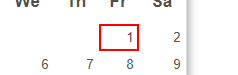
Workflow: Main

Step 1: click on the link '{{StartDay}}'

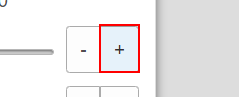
Step 2: click on the button '+'

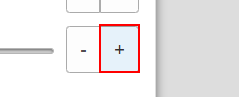
Step 3: click on the button '+'

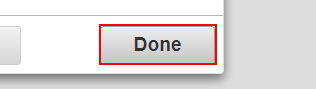
Step 4: click on the button 'Done'

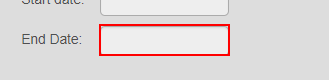
Step 5: click on the text box

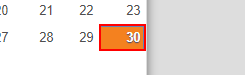
Step 6: click on the link '{{ExitDay}}'

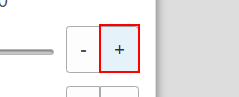
Step 7: click on the button '+' (repeated 2 times)

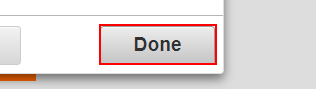
Step 9: click on the button 'Done'

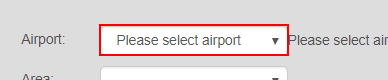
Step 10: get-text from the drop-down

Step 11: type "%[k(down)]" into the drop-down (same screen as step 10)

Step 12: get-text from the drop-down (same screen as step 10)

Step 13: click on the text box 'Calculate' in window 'Book and Calculate Parking' (chrome.exe) (no picture)

Step 14: get-text in window 'Book and Calculate Parking' (chrome.exe) (no picture)

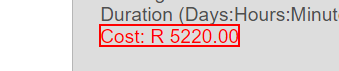
Step 15: find 'Cost:*' in window 'Book and Calculate Parking' (chrome.exe)

Step 16 [then]: get-text from 'Cost:*' in window 'Book and Calculate Parking' (chrome.exe) (no picture)

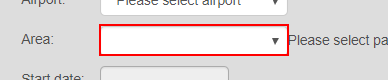
Step 17: get-text from the drop-down in window 'Book and Calculate Parking' (chrome.exe)

Step 18: type "%[k(down)]" into the drop-down (same screen as step 17)

Step 19: get-text from the drop-down in window 'Book and Calculate Parking' (chrome.exe) (same screen as step 17)